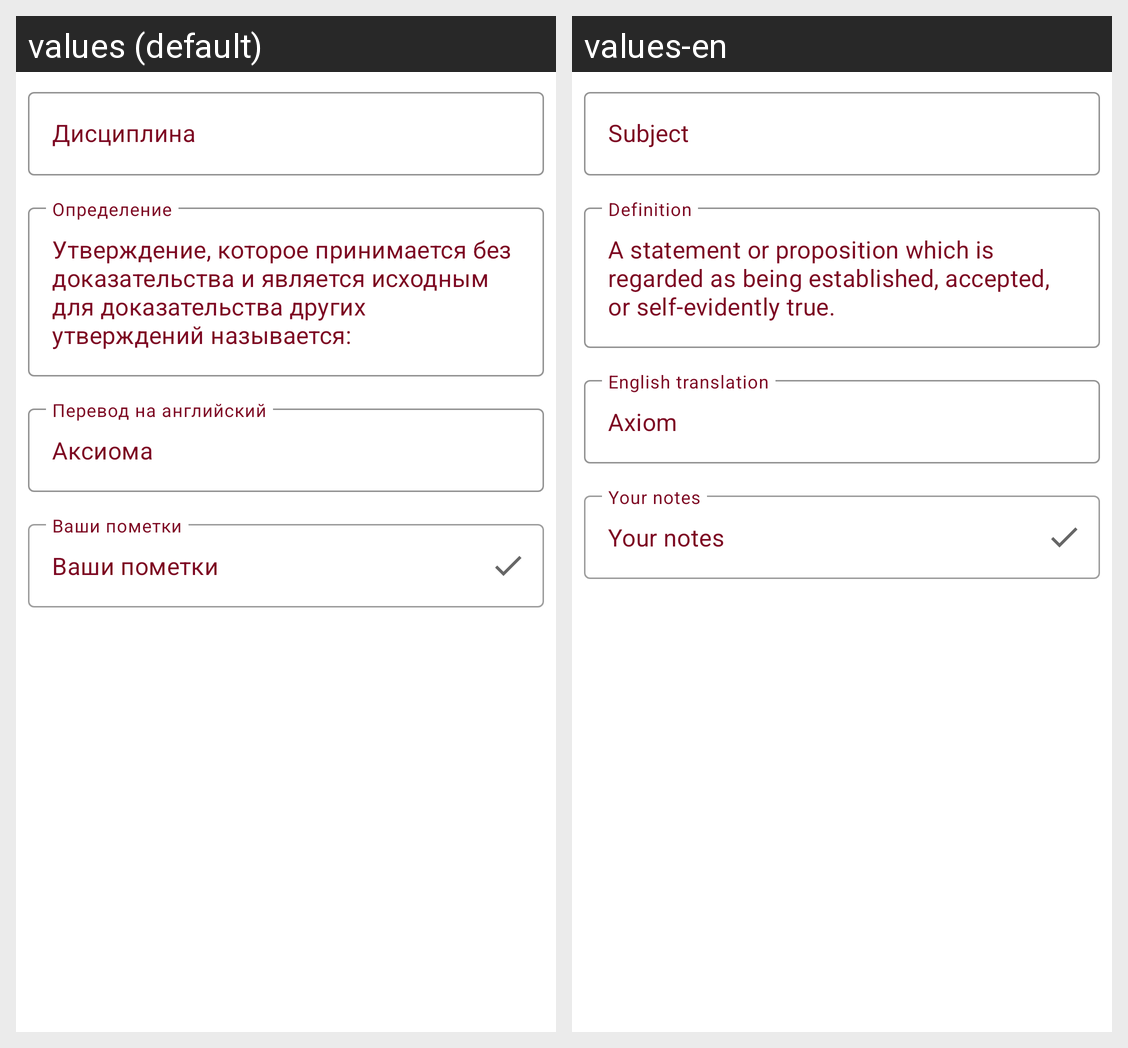

The Android screen above is rendered under two locales of the same app. Produce the string resources it draws, with the default and per-locale values.
Android screen res/layout/fragment_term_details.xml rendered under 2 locales, left to right: values (default), values-en. Device: Nexus 5 (rendered at 1080×1920; each locale shown at half size, 540×960, under a caption strip naming it); theme Theme.TermDictionary.
Strings drawn on this screen, with the default value and each locale's value (text and hints the layout hard-codes, and strings that could not be matched under every locale, appear in the picture but are not listed):

subject
  values: Дисциплина
  values-en: Subject

definition
  values: Определение
  values-en: Definition

question
  values: Утверждение, которое принимается без доказательства и является исходным для доказательства других утверждений называется:
  values-en: A statement or proposition which is regarded as being established, accepted, or self-evidently true.

translation
  values: Перевод на английский
  values-en: English translation

axiom
  values: Аксиома
  values-en: Axiom

your_notes
  values: Ваши пометки
  values-en: Your notes
